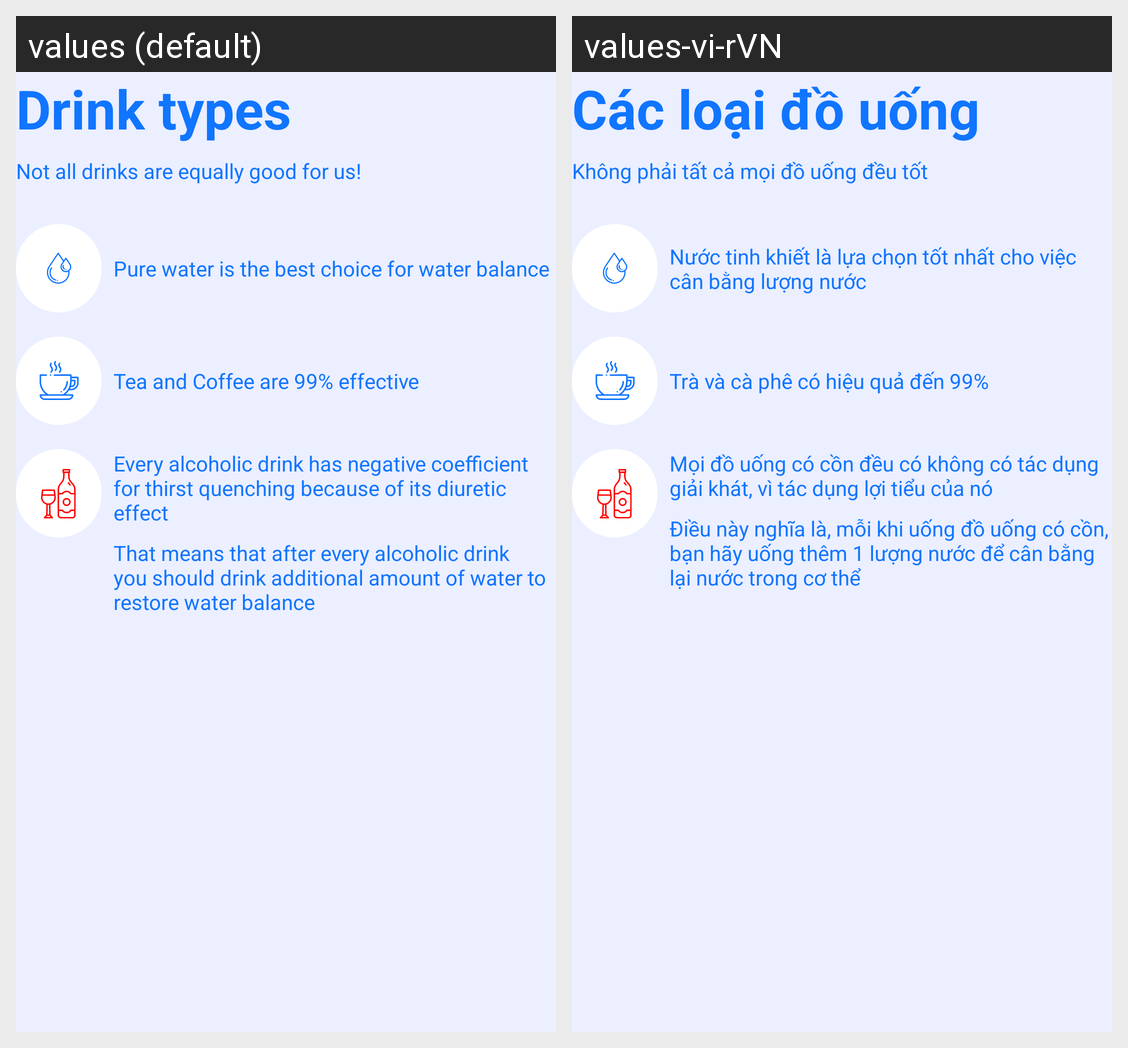

For this localized Android screen grid, give each drawn string resource with its value in every locale shown.
Android screen res/layout/drink_type_fragment.xml rendered under 2 locales, left to right: values (default), values-vi-rVN. Device: Nexus 5 (rendered at 1080×1920; each locale shown at half size, 540×960, under a caption strip naming it); theme Theme.Water.
Strings drawn on this screen, with the default value and each locale's value (text and hints the layout hard-codes, and strings that could not be matched under every locale, appear in the picture but are not listed):

drink_types
  values: Drink types
  values-vi-rVN: Các loại đồ uống

not_all_drinks_are_equally_good_for_us
  values: Not all drinks are equally good for us!
  values-vi-rVN: Không phải tất cả mọi đồ uống đều tốt

pure_water_is_the_best_choice_for_water_balance
  values: Pure water is the best choice for water balance
  values-vi-rVN: Nước tinh khiết là lựa chọn tốt nhất cho việc cân bằng lượng nước 

tea_and_coffee_are_99_effective
  values: Tea and Coffee are 99% effective
  values-vi-rVN: Trà và cà phê có hiệu quả đến 99%

every_alcoholic_drink_has_negative_coefficient_for_thirst_quenching_because_of_it_s_diuretic_effect
  values: Every alcoholic drink has negative coefficient for thirst quenching because of its diuretic effect
  values-vi-rVN: Mọi đồ uống có cồn đều có không có tác dụng giải khát, vì tác dụng lợi tiểu của nó

that_means_that_after_every_alcoholic_drink_you_should_drink_additional_amound_of_water_to_restore_water_balance
  values: That means that after every alcoholic drink you should drink additional amount of water to restore water balance
  values-vi-rVN: Điều này nghĩa là, mỗi khi uống đồ uống có cồn, bạn hãy uống thêm 1 lượng nước để cân bằng lại nước trong cơ thể
